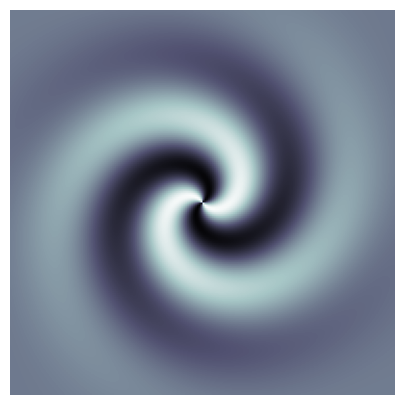

This chart was generated by the following Python code:
import numpy as np
import matplotlib.pyplot as plt
import matplotlib.animation as animation

# 參數設定
n = 200  # 解析度
frames = 60  # 幀數
duration = 5  # 秒
fps = frames / duration

x = np.linspace(-2, 2, n)
y = np.linspace(-2, 2, n)
X, Y = np.meshgrid(x, y)
R = np.sqrt(X**2 + Y**2)
Theta = np.arctan2(Y, X)

# 建立圖形
fig, ax = plt.subplots(figsize=(5, 5))
ax.set_axis_off()
im = ax.imshow(np.zeros_like(R), extent=(-2, 2, -2, 2),
               cmap="bone", vmin=-1, vmax=1)  # 柔和色調

def update(frame):
    t = frame / frames * duration
    omega_twist = 2 * np.pi * 1 / duration   # 扭轉角速度（2圈）
    rotation_speed = - np.pi / 15 / duration    # 整體旋轉速度（5秒轉45度）
    twist_rate = 0.5                         # 外圈延遲旋轉程度
    ripple_strength = 1                      # 皺摺強度
    progress = (t / duration)**1.5           # 平面逐漸起皺

    # 整體旋轉角度（布整體轉動）
    Theta_global = Theta + rotation_speed * t

    # 局部扭轉：外圈延遲 → 螺旋皺摺
    Theta_twist = Theta_global + omega_twist * t * (1 - np.exp(-twist_rate * R))

    # 高度場（皺摺）
    Z = progress * np.sin(ripple_strength * R + 2 * Theta_twist) * np.exp(-R**2 / 2)

    im.set_data(Z)
    return [im]

ani = animation.FuncAnimation(fig, update, frames=frames, blit=True)

# 儲存 GIF
gif_path = "twisting.gif"
ani.save(gif_path, writer="pillow", fps=fps)
gif_path
